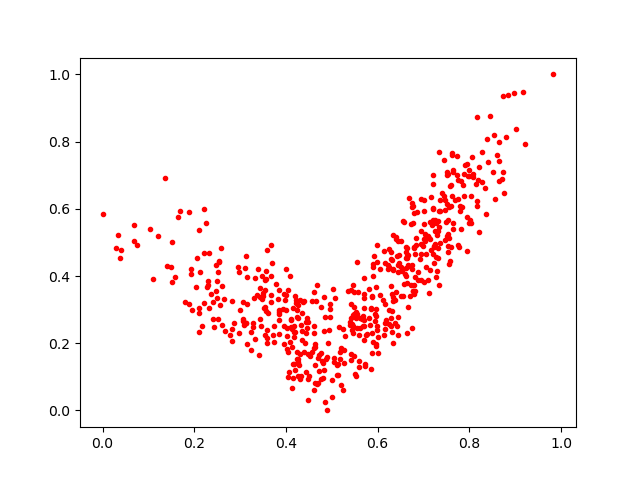

The table this chart was drawn from, first rows:
0.60579175, 0.42181772
0.2499, 0.3838
0.2031, 0.367
0.7516, 0.6154
0.5447, 0.2404
0.4028, 0.1834
0.584, 0.2529
0.7549, 0.5126
0.3119, 0.2602
0.5471, 0.372
0.3131, 0.4608
0.6798, 0.3473
0.2954, 0.4271
0.2359, 0.3459
0.7046, 0.4653
0.463, 0.1893
0.7288, 0.5223
0.1951, 0.2993
0.7325, 0.4534
0.5904, 0.4001
0.314, 0.1978
0.521, 0.1862
0.243, 0.2474
0.6591, 0.4049
0.4793, 0.147
0.3158, 0.3158
0.9022, 0.8375
0.6617, 0.4242
0.7102, 0.3892
0.3984, 0.3281
0.57, 0.2092
0.2654, 0.3328
0.647, 0.4619
0.8071, 0.7044
0.6726, 0.5536
0.7568, 0.6687
0.7871, 0.6717
0.2136, 0.4112
0.3586, 0.2152
0.6467, 0.4375
0.5676, 0.2497
0.2323, 0.4677
0.7643, 0.5391
0.2464, 0.4321
0.8051, 0.7541
0.255, 0.4426
0.4343, 0.2088
0.2298, 0.3738
0.6237, 0.4795
0.513, 0.1056
0.4941, 0.239
0.5015, 0.09154
0.456, 0.3254
0.4045, 0.1752
0.1799, 0.3235
0.7557, 0.6067
0.6379, 0.2588
0.7023, 0.5129
0.7988, 0.6977
0.5472, 0.2502
0.4856, 0.02394
... 506 more rows
